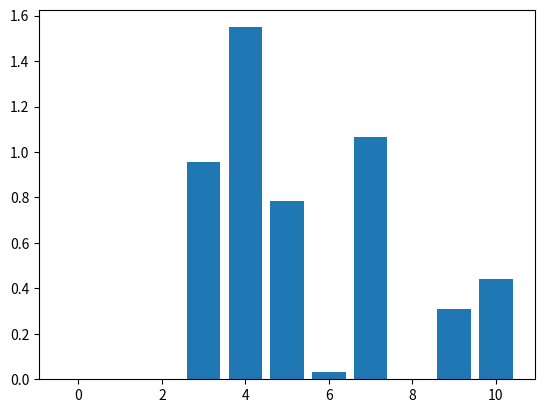

Write the Python code that produced this figure.
import numpy as np
import matplotlib.pyplot as plt


def RK4(f, Y0, tspan, nt):
    tstart, tend = tspan[0], tspan[1]
    h = (tstart - tend) / (nt - 1)
    t = np.linspace(tstart, tend, nt)
    numvar = Y0.shape[0]
    Y = np.zeros((numvar, nt))
    Y.T[0] = Y0

    for i in range(nt - 1):
        yn = Y[:, i]
        k1 = f(yn, t[i])
        k2 = f(yn + k1 * h / 2, t[i] + h / 2)
        k3 = f(yn + k2 * h / 2, t[i] + h / 2)
        k4 = f(yn + k3 * h, t[i] + h)
        Y[:, i + 1] = yn + h / 6 * (k1 + 2 * k2 + 2 * k3 + k4)
    return Y


def addtail(x):
    return x - 0.3 + 0.5 * np.random.rand()


def RoPpSc_robust(Y, t):
    n = Y.shape[0]
    f = np.zeros(n)
    f[0] = Y[0] * (addtail(r[2]) * Y[1] - addtail(r[0]) * Y[2])
    f[-1] = Y[-1] * (addtail(r[0]) * Y[-3] - addtail(r[1]) * Y[-2])
    for i in range(1, n - 1):
        if i % 2 == 0:
            f[i] = Y[i] * (
                addtail(r[0]) * (Y[i - 2] - Y[i + 2])
                - addtail(r[1]) * Y[i - 1]
                + addtail(r[2]) * Y[i + 1]
            )
        else:
            f[i] = Y[i] * (addtail(r[1]) * Y[i + 1] - addtail(r[2]) * Y[i - 1])
    return f


if __name__ == "__main__":
    Y0 = np.array([1] * 11)
    tspan, nt = [0, 1000], 10000
    r = np.array([1, 0.5, 1])
    result = RK4(RoPpSc_robust, Y0, tspan, nt)
    plt.bar(np.arange(11), result[:, -1])
    plt.show()
